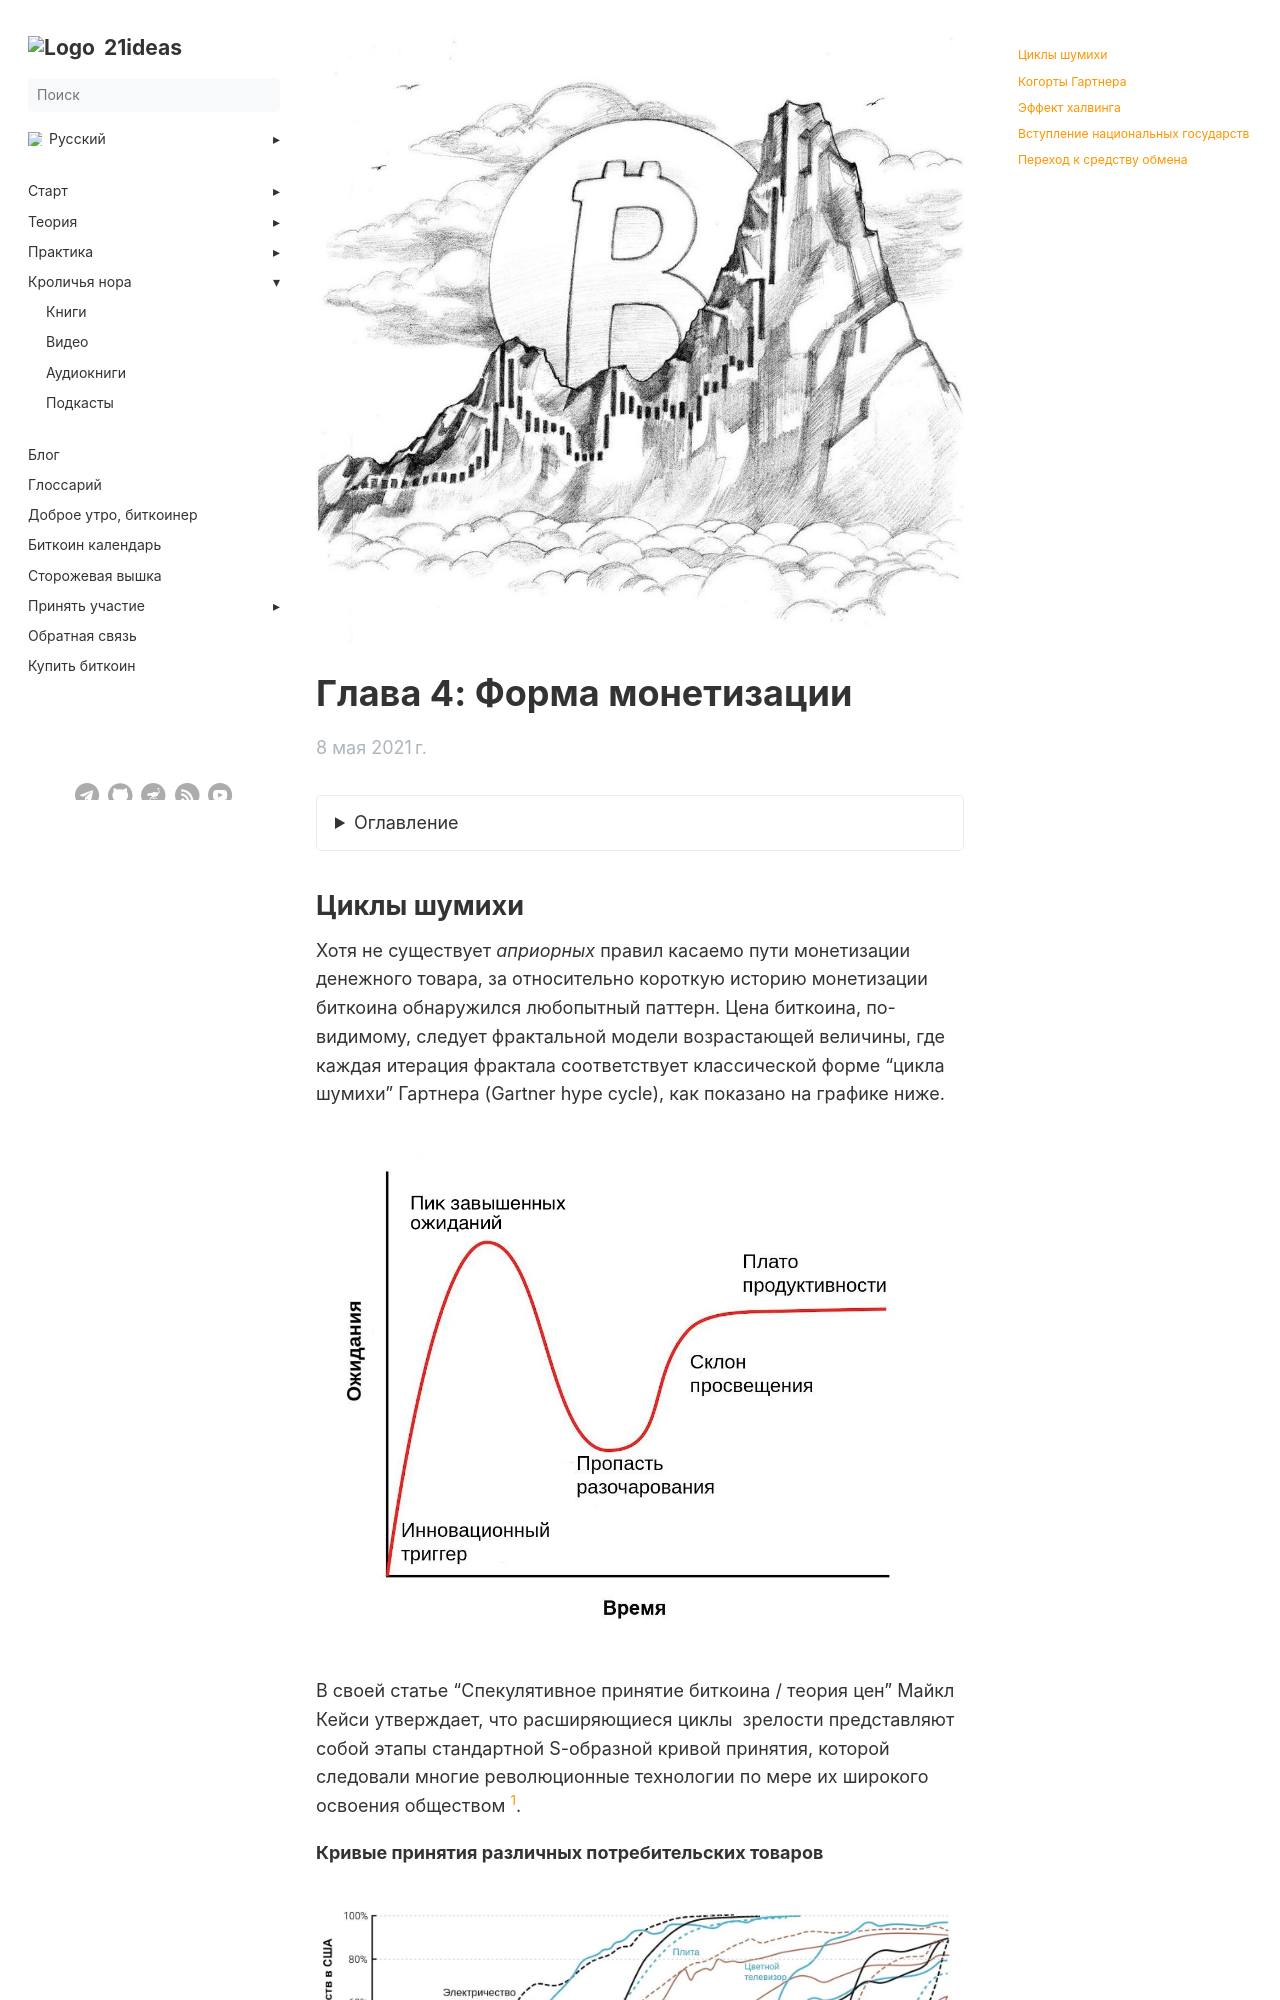

repository: 21ideas-org/21ideas.org · page: bychij-kejs-dlya-bitcoin/glava-4/index.html · generator: jekyll

---
title: "Глава 4: Форма монетизации"
h1: "Глава 4: Форма монетизации"
cover: /img/bkb-480.jpg
tags: ["книга", "bitcoin", "новичкам"]
description: "Как формируются и монетизируются деньги. Почему инвестировать в биткоин еще не поздно? Как избежать покупки биткоина по завышенной цене?"
url: bychij-kejs-dlya-bitcoin/glava-4
aliases: ['/books-bc4b-chapter-4']
date: 2021-05-08
bookToc: true
bookFlatSection: false
weight: 6
---

{{< details "Оглавление" "..." >}}

[Главная страница](/bychij-kejs-dlya-bitcoin)

[Предисловие от Майкла Сэйлора](/bychij-kejs-dlya-bitcoin/predislovie)

[Пролог](/bychij-kejs-dlya-bitcoin/prolog)

[Глава 1: Генезис и происхождение денег](/bychij-kejs-dlya-bitcoin/glava-1)

[Глава 2: Атрибуты хорошего средства сбережения](/bychij-kejs-dlya-bitcoin/glava-2)

[Глава 3: Эволюция денег](/bychij-kejs-dlya-bitcoin/glava-3)

[Глава 4: Форма монетизации](/bychij-kejs-dlya-bitcoin/glava-4)

[Глава 5: Новая денежная база](/bychij-kejs-dlya-bitcoin/glava-5)

[Эпилог](/bychij-kejs-dlya-bitcoin/epilog)

{{< /details >}}
